Dataset: V231 (GitHub, JuliaQuero/img_dataset). Classes: backdoor malware, PUP, packed malware, trojan malware, worm malware.

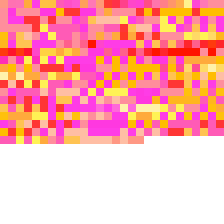
Label: trojan malware

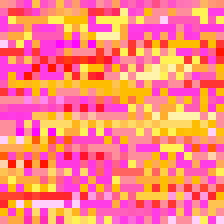
Label: backdoor malware

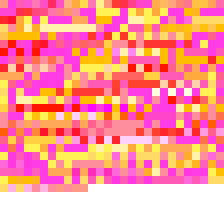
Label: trojan malware

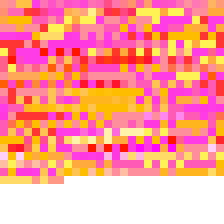
Label: backdoor malware

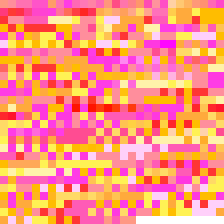
Label: PUP

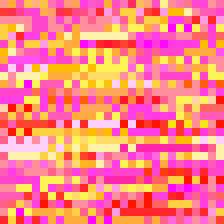
Label: worm malware
